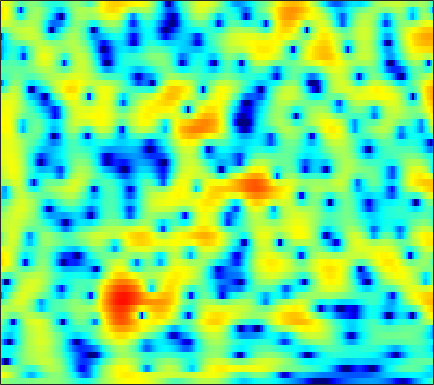

The data file committed next to this chart (first rows):
0.95215, 0.73379, 0.44472, 0.16584, -0.023834, -0.24515, -0.42455, -0.52764, -0.61735, -0.64244, -0.58749, -0.52157, -0.42145, -0.30703, -0.2169, -0.095233, 0.030741, 0.12193, 0.2296, 0.32665, 0.40924, 0.4523, 0.47908, 0.46508
5.191, 4.684, 3.982, 3.243, 2.653, 1.81, 0.8977, 0.1542, -0.9394, -2.176, -3.577, -4.726, -6.288, -7.555, -7.954, -7.482, -6.219, -5.11, -3.705, -2.502, -1.529, -0.9492, -0.359, 0.03335
2.295, 1.745, 1.134, 0.6501, 0.3646, 0.05013, -0.2375, -0.4707, -0.8446, -1.313, -1.868, -2.329, -2.921, -3.309, -3.346, -2.98, -2.231, -1.538, -0.5959, 0.2472, 0.9318, 1.324, 1.673, 1.824
-9.44, -13.72, -30.27, -16.85, -11.42, -7.431, -4.925, -3.566, -2.208, -1.185, -0.3923, 0.08928, 0.6245, 1.073, 1.373, 1.732, 2.051, 2.263, 2.493, 2.646, 2.707, 2.68, 2.54, 2.268
-4.51, -4.792, -4.943, -4.796, -4.494, -3.889, -3.13, -2.52, -1.72, -0.9524, -0.2413, 0.2472, 0.8321, 1.334, 1.653, 2, 2.257, 2.391, 2.485, 2.479, 2.362, 2.2, 1.878, 1.432
-4.171, -4.633, -5.071, -5.227, -5.124, -4.709, -4.015, -3.365, -2.423, -1.467, -0.5574, 0.07544, 0.8341, 1.483, 1.891, 2.328, 2.636, 2.782, 2.866, 2.828, 2.658, 2.439, 2.023, 1.466
-6.812, -8.991, -13.05, -19.52, -20.72, -13.86, -9.371, -7.006, -4.584, -2.696, -1.177, -0.2281, 0.8289, 1.684, 2.206, 2.759, 3.152, 3.341, 3.453, 3.413, 3.225, 2.987, 2.544, 1.955
-4.223, -5.284, -6.548, -7.345, -7.494, -7.026, -5.983, -5.025, -3.674, -2.349, -1.12, -0.2766, 0.7108, 1.536, 2.044, 2.576, 2.942, 3.11, 3.186, 3.101, 2.86, 2.585, 2.1, 1.491
-1.739, -2.587, -3.756, -4.816, -5.445, -5.882, -5.629, -4.997, -3.762, -2.358, -0.9932, -0.06238, 1.034, 1.933, 2.466, 2.986, 3.288, 3.389, 3.357, 3.135, 2.723, 2.292, 1.552, 0.6344
0.4203, -0.6894, -2.711, -5.597, -8.838, -16.84, -17.12, -10.35, -5.441, -2.392, -0.2802, 0.9018, 2.07, 2.908, 3.356, 3.74, 3.892, 3.874, 3.694, 3.336, 2.779, 2.209, 1.216, -0.1053
2.095, 1.542, 0.7105, -0.07155, -0.5709, -1.009, -1.024, -0.7486, -0.1383, 0.5631, 1.205, 1.596, 1.927, 2.004, 1.912, 1.672, 1.339, 1.05, 0.6499, 0.2741, -0.08107, -0.3541, -0.7691, -1.308
2.031, 1.886, 1.803, 1.804, 1.863, 1.978, 2.129, 2.252, 2.376, 2.4, 2.272, 2.047, 1.539, 0.724, -0.1522, -1.71, -3.666, -5.328, -7.187, -7.46, -6.229, -5.1, -3.817, -2.938
-2.334, -1.629, -0.4381, 0.6321, 1.34, 2.161, 2.8, 3.155, 3.469, 3.587, 3.45, 3.144, 2.493, 1.522, 0.5039, -1.39, -3.936, -6.218, -9.022, -9.156, -7.044, -5.505, -4.021, -3.099
-10.86, -7.4, -4.418, -2.284, -1.022, 0.3754, 1.501, 2.175, 2.872, 3.355, 3.623, 3.657, 3.468, 3.064, 2.653, 1.946, 1.141, 0.5266, -0.2456, -0.855, -1.329, -1.679, -2.268, -3.064
-5.689, -5.977, -6.004, -5.247, -4.226, -2.615, -1.027, 0.05323, 1.274, 2.2, 2.884, 3.259, 3.54, 3.566, 3.495, 3.298, 2.951, 2.601, 2.06, 1.416, 0.6222, -0.09522, -1.24, -2.691
-6.919, -10.44, -20.21, -18.55, -11.02, -6.128, -3.166, -1.567, 0.04858, 1.233, 2.052, 2.501, 2.955, 3.25, 3.331, 3.324, 3.185, 3.004, 2.655, 2.151, 1.514, 0.9545, 0.09209, -0.9124
-0.5804, -1.457, -2.38, -2.67, -2.408, -1.761, -0.9885, -0.4523, 0.1263, 0.5922, 1.004, 1.232, 1.496, 1.79, 1.978, 2.133, 2.215, 2.208, 2.055, 1.76, 1.33, 0.907, 0.2221, -0.5605
4.339, 3.782, 3.119, 2.519, 2.075, 1.47, 0.8513, 0.3473, -0.4148, -1.209, -1.821, -2.047, -1.977, -1.489, -0.9284, -0.1663, 0.4637, 0.7804, 0.9775, 0.9474, 0.6513, 0.243, -0.5183, -1.486
6.547, 6.038, 5.332, 4.496, 3.771, 2.657, 1.244, -0.07293, -2.294, -5.498, -10.62, -16.44, -13.99, -7.986, -5.303, -2.873, -1.329, -0.5731, 0.04847, 0.235, 0.01142, -0.3941, -1.289, -2.654
6.005, 5.654, 5.063, 4.352, 3.741, 2.751, 1.506, 0.4127, -1.234, -3.134, -4.931, -5.743, -5.912, -5.019, -4.029, -2.781, -1.764, -1.17, -0.6128, -0.4091, -0.5131, -0.7998, -1.516, -2.621
3.704, 3.702, 3.626, 3.472, 3.225, 2.705, 2.004, 1.335, 0.3115, -0.7354, -1.792, -2.423, -2.926, -3.134, -2.963, -2.485, -1.834, -1.325, -0.7731, -0.3936, -0.2221, -0.2795, -0.562, -1.065
-0.8453, 0.4806, 1.918, 2.807, 3.11, 3.142, 2.789, 2.25, 1.171, -0.2338, -2.133, -3.872, -6.183, -7.587, -7.17, -5.246, -3.202, -1.927, -0.6796, 0.2066, 0.7233, 0.8982, 0.9304, 0.7383
-2.256, -0.2817, 1.642, 2.808, 3.325, 3.602, 3.392, 2.973, 1.998, 0.5096, -1.555, -3.696, -7.15, -9.932, -8.908, -5.759, -3.172, -1.803, -0.5084, 0.319, 0.7339, 0.865, 0.7981, 0.4984
1.424, 1.861, 2.441, 2.899, 3.155, 3.292, 3.191, 2.96, 2.458, 1.712, 0.8691, 0.1875, -0.6579, -1.168, -1.381, -1.362, -1.179, -1.033, -0.8823, -0.906, -1.078, -1.324, -1.833, -2.527
1.81, 2.055, 2.386, 2.71, 2.905, 3.05, 3.1, 3.027, 2.835, 2.516, 2.1, 1.764, 1.228, 0.7193, 0.3201, -0.212, -0.7866, -1.231, -1.885, -2.623, -3.379, -3.998, -4.831, -5.701
0.5855, 1.078, 1.698, 2.273, 2.613, 2.982, 3.228, 3.325, 3.332, 3.23, 2.957, 2.689, 2.216, 1.579, 1.037, 0.1627, -0.8863, -1.801, -3.228, -4.807, -6.506, -7.676, -8.747, -9.131
-1.738, -0.6976, 0.4568, 1.374, 1.96, 2.638, 3.129, 3.416, 3.637, 3.676, 3.559, 3.328, 2.909, 2.277, 1.667, 0.6554, -0.6212, -1.831, -3.82, -6.567, -10.56, -15.4, -32.4, -16.86
-3.549, -2.81, -1.727, -0.6633, 0.1888, 1.218, 2.105, 2.614, 3.099, 3.313, 3.324, 3.176, 2.792, 2.27, 1.754, 0.9507, -0.02421, -0.8467, -2.13, -3.577, -5.088, -6.067, -6.716, -6.349
-6.896, -8.079, -7.835, -5.396, -3.257, -1.02, 0.6688, 1.519, 2.243, 2.545, 2.459, 2.233, 1.664, 1.015, 0.5179, -0.07514, -0.5346, -0.7863, -1.061, -1.217, -1.358, -1.35, -1.252, -0.9848
-5.998, -8.59, -8.706, -5.265, -2.738, -0.3017, 1.3, 2.048, 2.483, 2.395, 1.718, 0.9288, -0.5947, -2.478, -3.846, -4.963, -4.606, -3.78, -2.512, -1.462, -0.6499, -0.1788, 0.3047, 0.722
0.6362, 0.7089, 1, 1.646, 2.189, 2.882, 3.337, 3.458, 3.276, 2.593, 1.399, 0.03138, -2.454, -6.355, -10.79, -17.57, -11.37, -7.803, -4.848, -3.107, -1.942, -1.415, -0.9627, -0.789
1.59, 2.341, 3.078, 3.675, 3.976, 4.235, 4.253, 4.088, 3.623, 2.822, 1.743, 0.6697, -0.8801, -2.585, -3.734, -4.874, -5.327, -5.283, -4.968, -4.585, -4.285, -4.165, -4.244, -4.739
1.768, 2.686, 3.586, 4.177, 4.439, 4.576, 4.466, 4.219, 3.684, 2.885, 1.873, 0.9381, -0.4302, -1.945, -3.147, -4.716, -6.218, -7.126, -7.944, -8.132, -7.968, -7.705, -7.543, -7.713
3.008, 3.516, 4.072, 4.405, 4.546, 4.528, 4.309, 4.01, 3.396, 2.586, 1.502, 0.5591, -1.006, -2.869, -4.544, -7.286, -10.9, -14.58, -20.37, -18.18, -13.85, -11.7, -9.868, -8.717
3.689, 3.948, 4.206, 4.346, 4.352, 4.226, 3.927, 3.592, 2.977, 2.187, 1.174, 0.3063, -1.114, -2.777, -4.228, -6.478, -9.059, -11.03, -12.98, -12.99, -11.75, -10.65, -9.36, -8.35
3.562, 3.794, 3.999, 4.1, 4.064, 3.904, 3.588, 3.245, 2.692, 1.976, 1.167, 0.456, -0.56, -1.697, -2.617, -3.862, -5.084, -5.93, -6.875, -7.55, -7.905, -8.063, -8.082, -7.97
3.094, 3.511, 3.893, 4.042, 4.024, 3.807, 3.422, 3.033, 2.438, 1.771, 1.109, 0.5773, -0.06308, -0.7515, -1.272, -2.027, -2.823, -3.47, -4.374, -5.365, -6.448, -7.327, -8.591, -9.74
3.015, 3.758, 4.357, 4.513, 4.398, 3.929, 3.157, 2.454, 1.372, 0.422, -0.298, -0.5424, -0.6766, -0.6674, -0.6911, -0.8671, -1.266, -1.702, -2.53, -3.636, -5.161, -6.636, -9.328, -13.66
4.035, 4.698, 5.144, 5.114, 4.734, 3.794, 2.233, 0.5921, -2.418, -6.242, -8.604, -7.056, -4.276, -2.276, -1.361, -0.6672, -0.4989, -0.6485, -1.168, -2.035, -3.161, -4.184, -5.659, -7.106
4.616, 4.978, 5.143, 4.959, 4.516, 3.532, 2.011, 0.4266, -2.282, -5.3, -6.952, -6.237, -4.173, -2.577, -1.806, -1.218, -1.084, -1.24, -1.714, -2.478, -3.409, -4.205, -5.271, -6.142
4.25, 4.569, 4.726, 4.607, 4.358, 3.745, 2.93, 2.16, 1.113, 0.1298, -0.6576, -0.9648, -1.274, -1.442, -1.575, -1.886, -2.35, -2.834, -3.613, -4.57, -5.798, -6.85, -8.623, -10.91
3.852, 4.176, 4.426, 4.422, 4.291, 3.959, 3.437, 2.976, 2.276, 1.449, 0.6276, 0.02664, -0.8195, -1.649, -2.286, -3.204, -4.21, -4.989, -6.122, -7.248, -8.338, -9.216, -10.45, -12.07
3.708, 3.912, 4.11, 4.184, 4.113, 3.911, 3.499, 3.083, 2.337, 1.412, 0.3639, -0.5765, -1.806, -3.091, -4.09, -5.392, -6.803, -8.011, -9.844, -11.91, -13.12, -12.92, -11.51, -9.769
2.548, 2.664, 2.912, 3.231, 3.408, 3.431, 3.216, 2.827, 1.978, 0.8336, -0.7399, -2.227, -4.35, -6.532, -7.792, -8.79, -9.373, -10.1, -11.91, -15.41, -20.49, -17.62, -11.39, -7.223
-3.984, -3.228, -1.376, 0.274, 1.208, 1.923, 2.136, 1.951, 1.277, 0.03989, -1.914, -3.928, -7.913, -15.23, -35.14, -15.89, -10.68, -8.772, -7.454, -6.66, -5.796, -4.89, -3.35, -1.642
-11.82, -8.995, -4.979, -2.455, -1.189, -0.1234, 0.3446, 0.4089, 0.1501, -0.5834, -1.679, -2.636, -4.183, -5.551, -6.111, -6.008, -5.164, -4.345, -3.297, -2.364, -1.479, -0.8111, 0.07443, 0.9472
-2.77, -2.825, -2.45, -1.863, -1.458, -0.982, -0.7045, -0.6204, -0.6889, -0.8911, -1.182, -1.43, -1.744, -1.92, -1.928, -1.757, -1.399, -1.053, -0.5275, -0.0004876, 0.4867, 0.8178, 1.194, 1.493
-1.354, -1.53, -1.564, -1.434, -1.334, -1.224, -1.149, -1.167, -1.246, -1.265, -1.236, -1.195, -0.9551, -0.6097, -0.2973, 0.1864, 0.6856, 1.038, 1.467, 1.821, 2.049, 2.122, 2.076, 1.839
-3.058, -2.887, -2.493, -2.062, -1.836, -1.766, -1.893, -2.154, -2.627, -3.047, -3.135, -2.912, -2.052, -0.9225, -0.04306, 1.065, 1.997, 2.563, 3.139, 3.509, 3.654, 3.595, 3.299, 2.698
-10.38, -7.682, -5.335, -3.918, -3.241, -2.97, -3.378, -4.139, -5.963, -9.232, -13.77, -12.58, -7.323, -3.412, -1.322, 0.7161, 2.181, 2.98, 3.719, 4.134, 4.289, 4.235, 3.937, 3.377
-9.647, -8.12, -6.256, -4.856, -4.137, -3.582, -3.627, -4.023, -5.084, -6.635, -7.719, -7.251, -5, -2.555, -0.9992, 0.6263, 1.806, 2.441, 2.989, 3.257, 3.297, 3.216, 2.972, 2.617
-8.349, -7.48, -5.849, -4.309, -3.408, -2.444, -1.807, -1.539, -1.37, -1.245, -1.028, -0.6755, -0.1004, 0.5971, 1.11, 1.685, 2.054, 2.183, 2.164, 1.956, 1.58, 1.24, 0.8003, 0.4505
-14.19, -8.951, -5.128, -2.762, -1.507, -0.3224, 0.5201, 0.9739, 1.425, 1.778, 2.072, 2.258, 2.477, 2.644, 2.701, 2.64, 2.367, 1.99, 1.247, 0.1959, -1.124, -2.239, -3.67, -4.576
-1.945, -1.492, -0.5659, 0.3439, 0.9301, 1.499, 1.886, 2.117, 2.358, 2.544, 2.714, 2.793, 2.9, 2.892, 2.783, 2.451, 1.863, 1.204, -0.05333, -1.872, -4.468, -7.173, -12.73, -25.04
3.338, 3.108, 2.867, 2.632, 2.418, 2.082, 1.673, 1.359, 1.03, 0.8946, 0.9905, 1.21, 1.519, 1.751, 1.808, 1.666, 1.216, 0.6487, -0.4561, -1.974, -3.948, -5.752, -8.244, -10.24
5.78, 5.364, 4.693, 3.841, 3.029, 1.69, 2.6156e-05, -1.524, -3.58, -4.584, -3.724, -2.435, -0.8495, 0.3374, 0.9213, 1.311, 1.276, 1.007, 0.3554, -0.5943, -1.777, -2.787, -4.298, -5.944
6.039, 5.637, 4.922, 3.938, 2.987, 1.26, -1.173, -3.797, -9.058, -14.53, -8.723, -5.237, -2.279, -0.5358, 0.268, 0.8445, 0.9926, 0.8778, 0.4876, -0.1318, -0.9231, -1.581, -2.559, -3.623
4.464, 4.279, 3.88, 3.287, 2.707, 1.756, 0.6279, -0.2442, -1.287, -1.831, -1.73, -1.285, -0.656, -0.1338, 0.08387, 0.1274, -0.08662, -0.4037, -0.9783, -1.638, -2.304, -2.755, -3.226, -3.564
